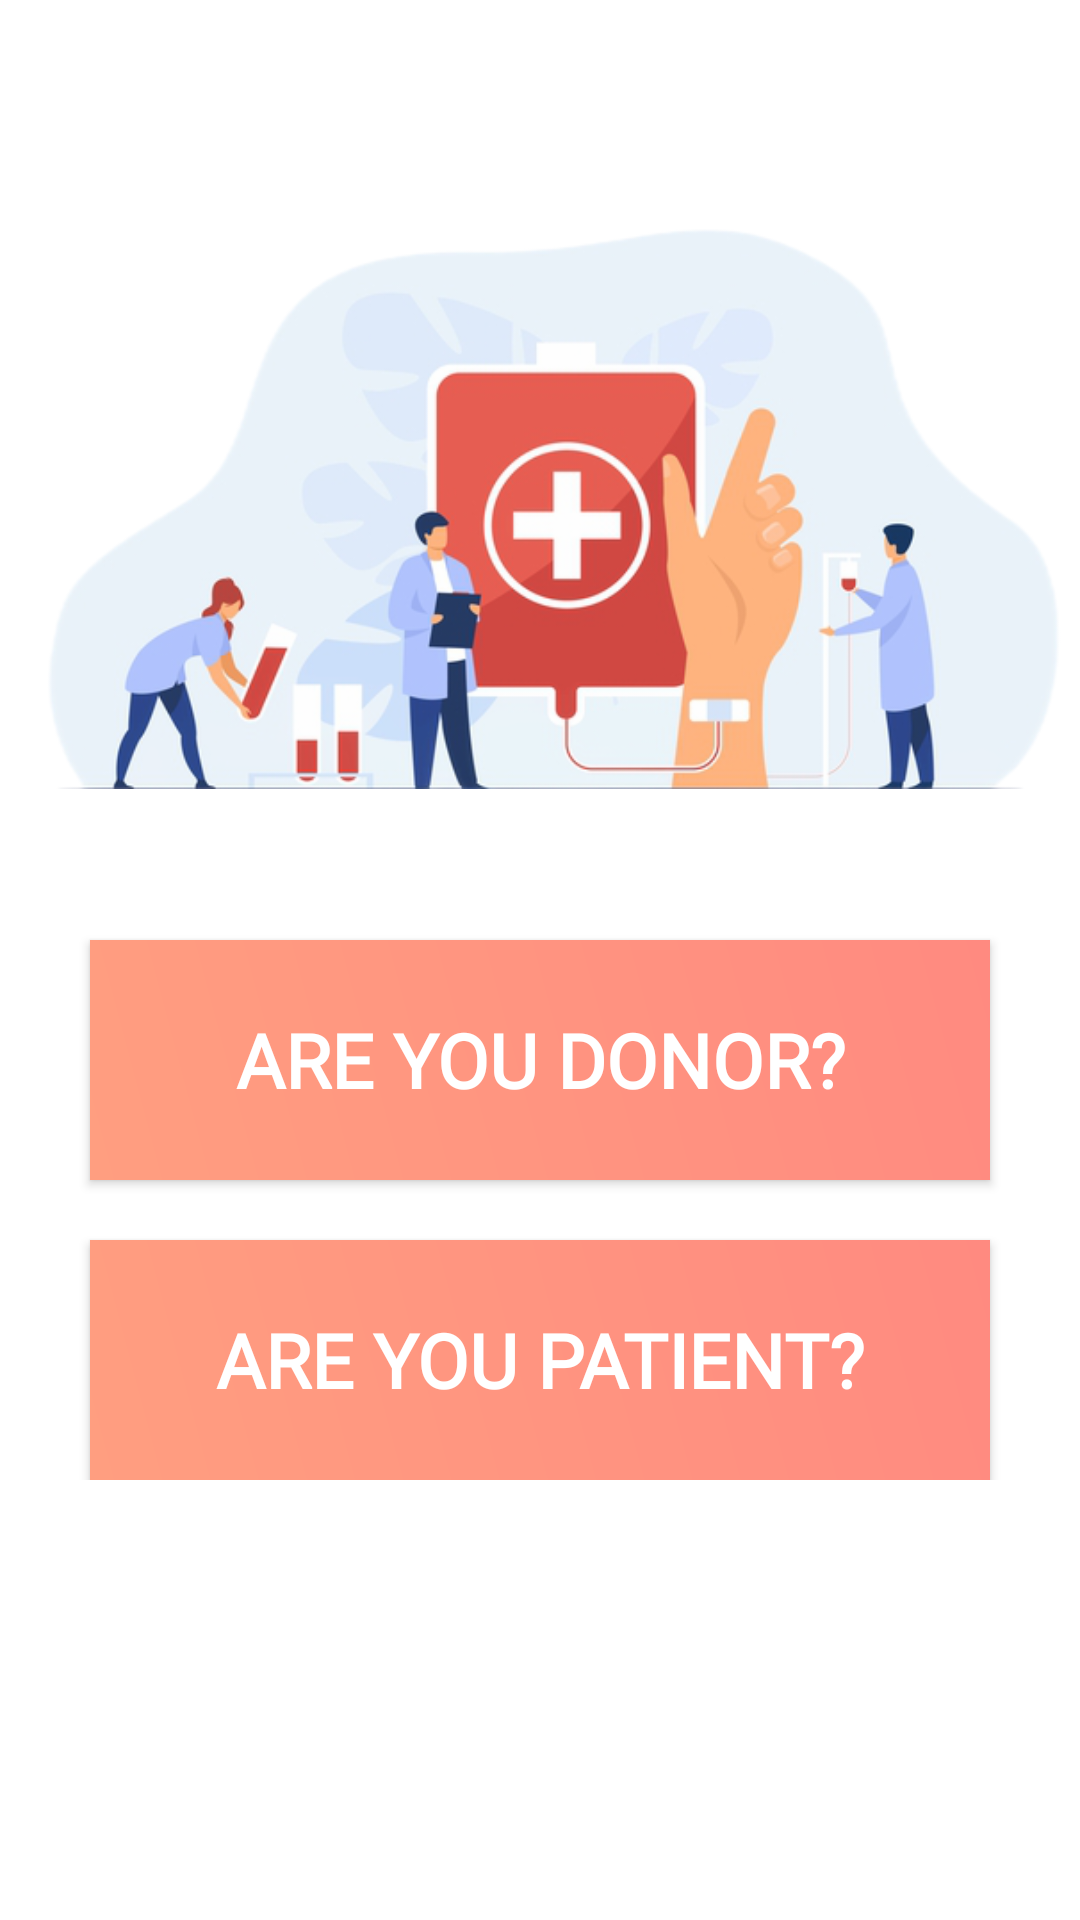

Write the Android layout XML for this screen, with the resource values it uses.
<!-- AndroidManifest.xml: application theme Theme.Design.NoActionBar -->
<!-- res/layout/activity_main.xml -->
<?xml version="1.0" encoding="utf-8"?>
<RelativeLayout xmlns:android="http://schemas.android.com/apk/res/android"
    xmlns:app="http://schemas.android.com/apk/res-auto"
    xmlns:tools="http://schemas.android.com/tools"
    android:layout_width="match_parent"
    android:layout_height="match_parent"
    android:background="@color/white"
    tools:context=".donorActivities.MainActivity">


    <ImageView
        android:id="@+id/img"
        android:layout_width="wrap_content"
        android:layout_height="wrap_content"
        android:src="@drawable/splashimg"/>

    <RelativeLayout
        android:id="@+id/mainlay"
        android:layout_width="wrap_content"
        android:layout_height="wrap_content"
        android:layout_below="@id/img"
        android:layout_alignParentStart="true"
        android:layout_centerVertical="true"
        android:layout_marginTop="-37dp"
        android:layout_marginBottom="30dp">

        <androidx.appcompat.widget.AppCompatButton
            android:id="@+id/btngotoDonor"
            android:layout_width="match_parent"
            android:layout_height="80dp"
            android:layout_marginLeft="30dp"
            android:layout_marginTop="20dp"
            android:layout_marginRight="30dp"
            android:background="@drawable/gradient_back"
            android:fontFamily="@font/heronew"
            android:text="Are you donor?"
            android:textColor="@color/white"
            android:textSize="25dp"
            android:textStyle="bold" />

        <androidx.appcompat.widget.AppCompatButton
            android:id="@+id/btngotopatients"
            android:layout_width="match_parent"
            android:layout_height="80dp"
            android:layout_below="@id/btngotoDonor"
            android:layout_marginLeft="30dp"
            android:layout_marginTop="20dp"
            android:layout_marginRight="30dp"
            android:background="@drawable/gradient_back"
            android:fontFamily="@font/heronew"
            android:text="Are you patient?"
            android:textColor="@color/white"
            android:textSize="25dp"
            android:textStyle="bold" />

    </RelativeLayout>



    <ImageView
        android:id="@+id/img2"
        android:layout_width="300dp"
        android:layout_height="200dp"
        android:layout_below="@id/mainlay"
        android:layout_centerInParent="true"
        android:layout_marginBottom="20dp"
        android:layout_marginLeft="20dp"
        android:layout_marginRight="20dp"
        android:src="@drawable/splsh2"
        tools:ignore="NotSibling" />


</RelativeLayout>
<!-- resources referenced by this layout -->
<resources>
  <!-- drawable gradient_back (drawable) -->
  <?xml version="1.0" encoding="utf-8"?>
  <shape xmlns:android="http://schemas.android.com/apk/res/android">
  
  
  
      <gradient
          android:startColor="#FF9E80"
          android:endColor="#FF8A80"
          android:angle="45"/>
  
  </shape>
  <!-- drawable splashimg: png bitmap (drawable, 133408 bytes) -->
  <!-- not gathered from this repository: default colours our renderer supplied (Android Studio template values) -->
  <color name="white">#FFFFFFFF</color>
</resources>
